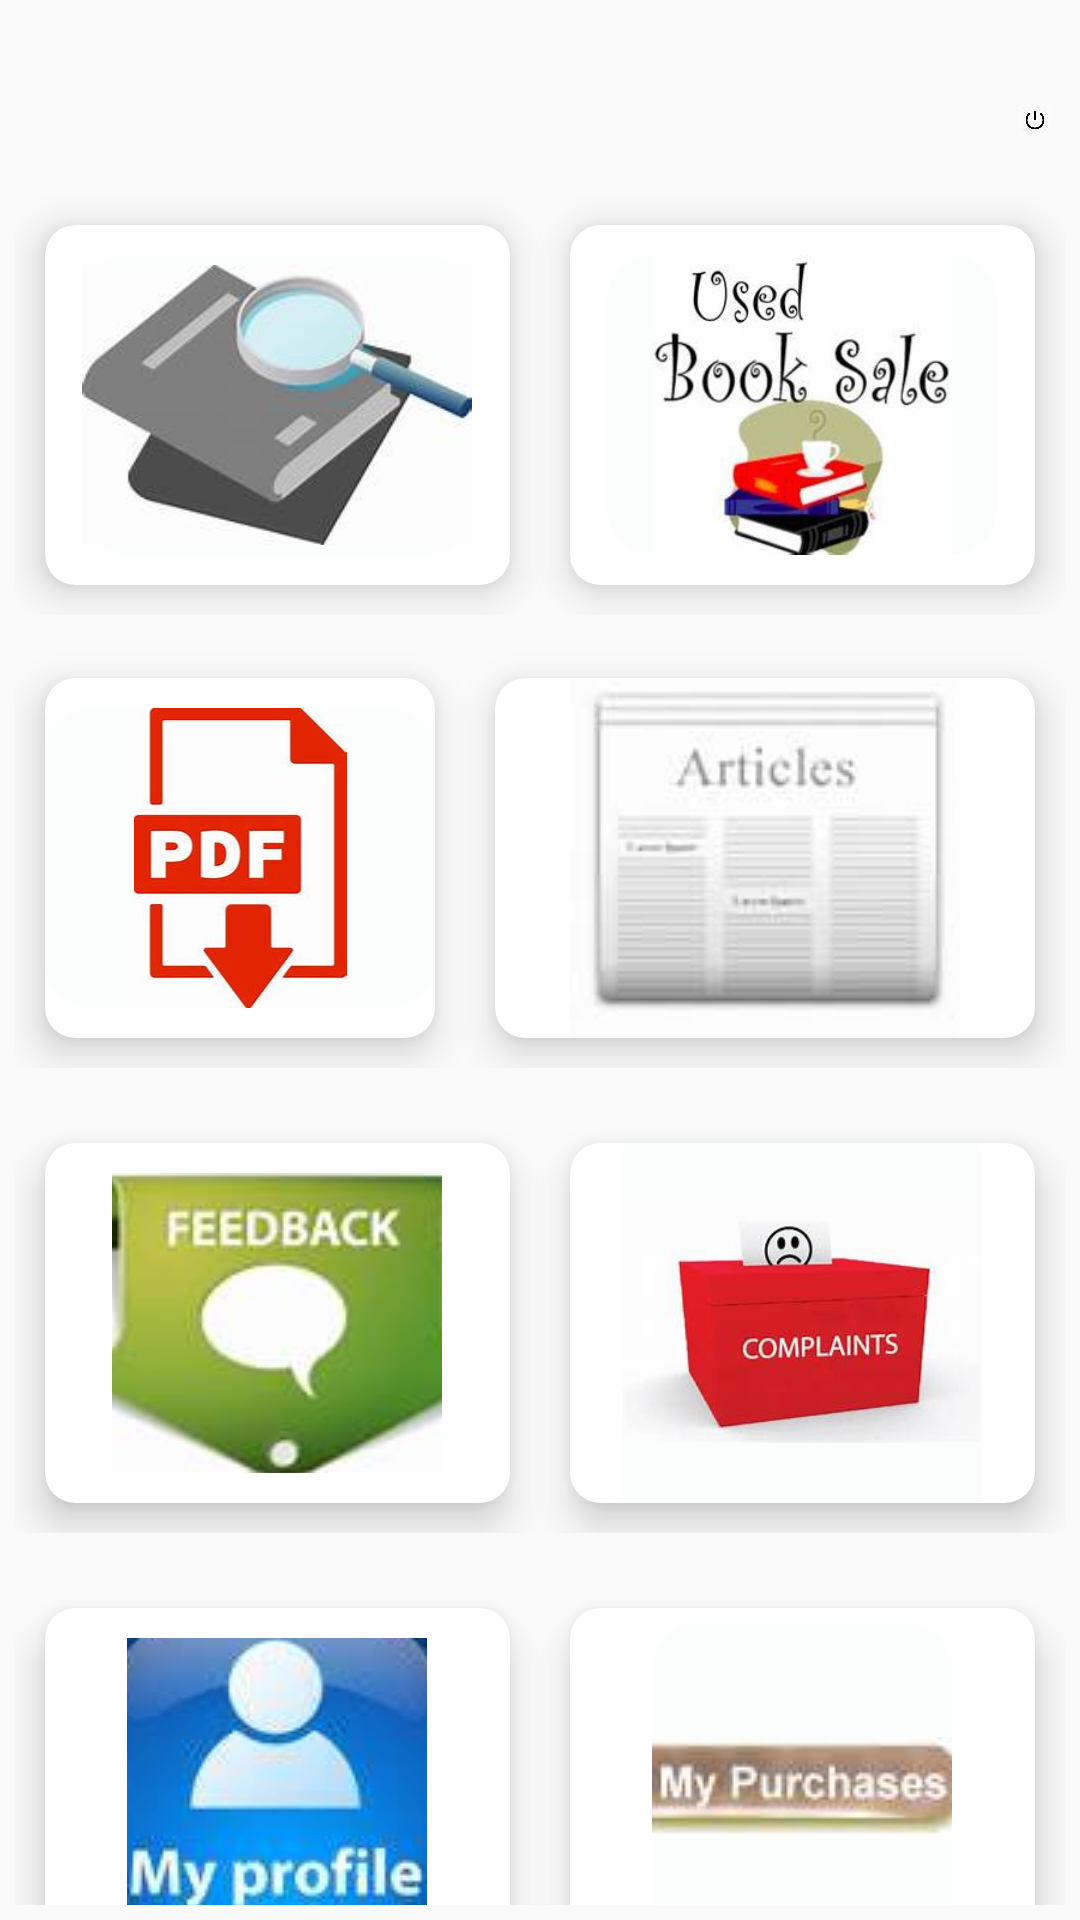

The Android layout XML behind this screen, and the referenced resources:
<!-- AndroidManifest.xml: application theme AppTheme -->
<!-- res/layout/activity_home.xml -->
<?xml version="1.0" encoding="utf-8"?>
<RelativeLayout xmlns:android="http://schemas.android.com/apk/res/android"
    xmlns:app="http://schemas.android.com/apk/res-auto"
    xmlns:tools="http://schemas.android.com/tools"
    android:layout_width="match_parent"
    android:layout_height="match_parent"

    android:orientation="vertical"
    tools:context=".HomeActivity">


    <ImageButton
        android:id="@+id/closebtn"
        android:layout_width="40dp"
        android:layout_height="40dp"
        android:layout_marginStart="340dp"
        android:layout_marginEnd="10dp"
        android:layout_marginTop="20dp"
        android:background="#00000000"
        android:scaleType="fitCenter"
        tools:ignore="RtlSymetry"
        android:src="@drawable/log"
        />

    <LinearLayout
        android:layout_width="match_parent"
        android:layout_height="wrap_content"
        android:layout_marginTop="25dp"
        android:orientation="vertical"
        android:padding="8dp"
        tools:ignore="UselessParent" />

    <LinearLayout
            android:id="@+id/layout_1"
            android:layout_width="match_parent"
            android:layout_height="wrap_content"
            android:orientation="horizontal"
            android:layout_marginTop="60dp"
            android:padding="5dp"

            >

            <androidx.cardview.widget.CardView
                android:id="@+id/searchbtn"
                android:layout_weight="1"
                android:layout_width="0dp"
                android:layout_height="120dp"
                app:cardCornerRadius="10dp"
                android:layout_margin="10dp"
                android:clickable="true"

                android:focusable="true"
                android:foreground="?android:attr/selectableItemBackground"
                app:cardElevation="8dp">

                <ImageView
                    android:id="@+id/search_img"
                    android:layout_width="130dp"
                    android:layout_height="100dp"
                    android:background="@drawable/edit_text_curved_white"
                    android:src="@drawable/se"
                    android:layout_gravity="center"
                    android:contentDescription="@string/img" />



            </androidx.cardview.widget.CardView>

            <androidx.cardview.widget.CardView
                android:id="@+id/usalebtn"
                android:layout_weight="1"
                android:layout_width="0dp"
                android:layout_height="120dp"
                app:cardCornerRadius="10dp"
                android:layout_margin="10dp"
                android:clickable="true"
                android:focusable="true"
                android:foreground="?android:attr/selectableItemBackground"
                app:cardElevation="8dp">

                <ImageView
                    android:layout_width="130dp"
                    android:layout_height="100dp"
                    android:layout_gravity="center"
                    android:src="@drawable/qq"
                    android:background="@drawable/edit_text_curved_white"
                    />




            </androidx.cardview.widget.CardView>

        </LinearLayout>

        <LinearLayout
            android:id="@+id/layout_2"
            android:layout_width="match_parent"
            android:layout_height="wrap_content"
            android:orientation="horizontal"
            android:padding="5dp"
            android:layout_below="@id/layout_1"
            android:layout_marginTop="1dp"
            >

            <androidx.cardview.widget.CardView
                android:id="@+id/pdfbtn"
                android:layout_weight="1"
                android:layout_width="0dp"
                android:layout_height="120dp"
                app:cardCornerRadius="10dp"
                android:layout_margin="10dp"
                android:clickable="true"
                android:focusable="true"
                android:foreground="?android:attr/selectableItemBackground"
                app:cardElevation="8dp">

                <ImageView
                    android:layout_width="130dp"
                    android:layout_height="100dp"
                    android:src="@drawable/pdf"
                    android:layout_below="@+id/stext"
                    android:layout_gravity="center"
                    android:background="@drawable/edit_text_curved_white"
                    />




            </androidx.cardview.widget.CardView>

            <androidx.cardview.widget.CardView
                android:id="@+id/articlesbtn"
                android:layout_width="180dp"
                android:layout_height="120dp"
                android:layout_margin="10dp"
                app:cardCornerRadius="10dp"

                android:clickable="true"
                android:focusable="true"
                android:foreground="?android:attr/selectableItemBackground"

                app:cardElevation="8dp">

                <ImageButton
                    android:layout_width="130dp"
                    android:layout_height="140dp"
                    android:layout_gravity="center"
                    android:layout_margin="20dp"
                    android:background="@drawable/edit_text_curved_white"
                    android:contentDescription="@string/img"
                    android:src="@drawable/articlenew" />


            </androidx.cardview.widget.CardView>

















        </LinearLayout>

        <LinearLayout
            android:id="@+id/layout_3"
            android:layout_width="match_parent"
            android:layout_height="wrap_content"
            android:orientation="horizontal"
            android:padding="5dp"
            android:layout_below="@id/layout_2"
            android:layout_marginTop="5dp"
            >

            <androidx.cardview.widget.CardView
                android:id="@+id/feedbackbtn"
                android:layout_weight="1"
                android:layout_width="0dp"
                android:layout_height="120dp"
                app:cardCornerRadius="10dp"
                android:layout_margin="10dp"
                android:clickable="true"
                android:focusable="true"
                android:foreground="?android:attr/selectableItemBackground"
                app:cardElevation="8dp">

                <ImageButton
                    android:layout_width="110dp"
                    android:layout_height="100dp"

                    android:src="@drawable/ffeed_back"
                    android:layout_gravity="center"
                    android:background="@drawable/edit_text_curved_white"
                    android:contentDescription="@string/img" />




            </androidx.cardview.widget.CardView>

            <androidx.cardview.widget.CardView
                android:id="@+id/complaintbtn"
                android:layout_weight="1"
                android:layout_width="0dp"
                android:layout_height="120dp"
                app:cardCornerRadius="10dp"
                android:layout_margin="10dp"
                android:clickable="true"
                android:focusable="true"
                android:foreground="?android:attr/selectableItemBackground"
                app:cardElevation="8dp">

                <ImageView
                    android:layout_width="120dp"
                    android:layout_height="140dp"
                    android:src="@drawable/complaints"
                    android:layout_below="@+id/ptext"
                    android:layout_gravity="center"
                    android:background="@drawable/edit_text_curved_white"
                    />



            </androidx.cardview.widget.CardView>


        </LinearLayout>


    <LinearLayout
        android:layout_width="match_parent"
        android:layout_height="130dp"
        android:layout_below="@+id/layout_3"
        android:layout_marginTop="5dp"
        android:gravity="center_horizontal"
        android:orientation="horizontal"
        android:padding="5dp">

        <androidx.cardview.widget.CardView
            android:id="@+id/profilebtn"
            android:layout_weight="1"
            android:layout_width="10dp"
            android:layout_height="120dp"
            app:cardCornerRadius="10dp"
            android:layout_margin="10dp"
            android:clickable="true"
            android:focusable="true"
            android:foreground="?android:attr/selectableItemBackground"
            app:cardElevation="8dp">

            <ImageButton
                android:layout_width="100dp"
                android:layout_height="100dp"
                android:src="@drawable/profile"
                android:layout_gravity="center"
                android:background="@drawable/edit_text_curved_white"
                />




        </androidx.cardview.widget.CardView>


        <androidx.cardview.widget.CardView
            android:id="@+id/orderedbtn"
            android:layout_weight="1"
            android:layout_width="10dp"
            android:layout_height="120dp"
            app:cardCornerRadius="10dp"
            android:layout_margin="10dp"
            android:clickable="true"
            android:focusable="true"
            android:foreground="?android:attr/selectableItemBackground"
            app:cardElevation="8dp">

            <ImageButton
                android:layout_width="100dp"
                android:layout_height="110dp"
                android:layout_gravity="center"
                android:src="@drawable/mypurchase"
                android:background="@drawable/edit_text_curved_white"
                />




        </androidx.cardview.widget.CardView>
















    </LinearLayout>



</RelativeLayout>
<!-- resources referenced by this layout -->
<resources>
  <!-- drawable articlenew: jpg bitmap (drawable, 2634 bytes) -->
  <!-- drawable complaints: jpg bitmap (drawable, 5390 bytes) -->
  <!-- drawable edit_text_curved_white (drawable) -->
  <?xml version="1.0" encoding="utf-8"?>
  <shape android:shape="rectangle"
      xmlns:android="http://schemas.android.com/apk/res/android" >
      <solid android:color="#FCFDFD"/>
      <corners android:radius="15dp"/>
  
  </shape>
  <!-- drawable ffeed_back: jpg bitmap (drawable, 3326 bytes) -->
  <!-- drawable log: png bitmap (drawable, 41950 bytes) -->
  <!-- drawable mypurchase: jpg bitmap (drawable, 1732 bytes) -->
  <!-- drawable pdf: jpg bitmap (drawable, 8460 bytes) -->
  <!-- drawable profile: jpg bitmap (drawable, 4785 bytes) -->
  <!-- drawable qq: jpg bitmap (drawable, 9652 bytes) -->
  <!-- drawable se: jpg bitmap (drawable, 4315 bytes) -->
  <string name="img">img</string>
  <style name="AppTheme" parent="Theme.AppCompat.Light.NoActionBar">
          
          <item name="colorPrimary">@color/colorPrimary</item>
          <item name="colorPrimaryDark">@color/colorPrimaryDark</item>
          <item name="colorAccent">@color/colorAccent</item>
      </style>
  <color name="colorPrimary">#6200EE</color>
  <color name="colorPrimaryDark">#3700B3</color>
  <color name="colorAccent">#03DAC5</color>
</resources>
